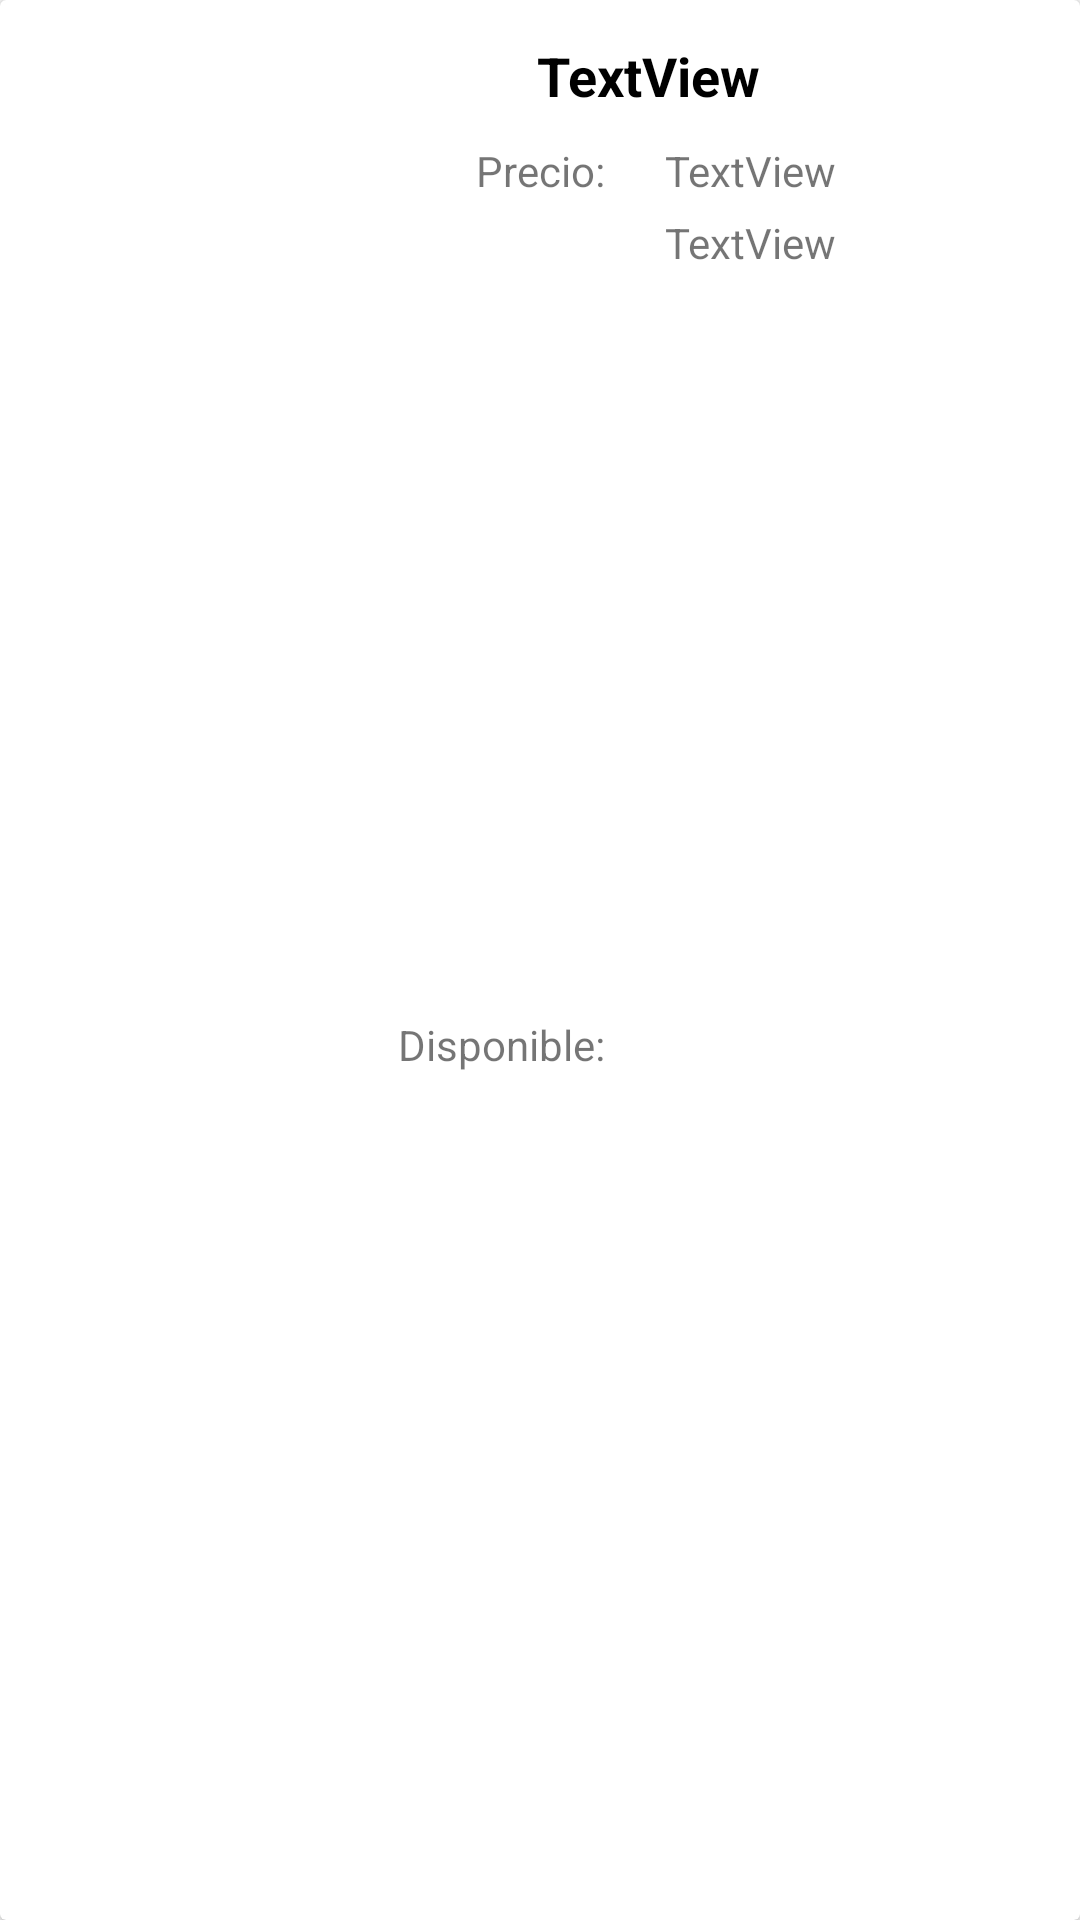

Android layout source for this screen:
<!-- AndroidManifest.xml: application theme Theme.XPStock -->
<!-- res/layout/target_buscador.xml -->
<?xml version="1.0" encoding="utf-8"?>
    <androidx.cardview.widget.CardView xmlns:android="http://schemas.android.com/apk/res/android"
        xmlns:app="http://schemas.android.com/apk/res-auto"
        xmlns:tools="http://schemas.android.com/tools"
        android:id="@+id/cardView"
        android:layout_width="match_parent"
        app:cardCornerRadius="2dp"
        android:layout_marginTop="5dp"
        android:layout_height="wrap_content">

    <androidx.constraintlayout.widget.ConstraintLayout
        android:layout_width="match_parent"
        android:layout_height="match_parent"
        android:padding="5dp">

        <ImageView
            android:id="@+id/itemImage"
            android:layout_width="67dp"
            android:layout_height="67dp"
            android:layout_marginStart="5dp"
            app:layout_constraintBottom_toBottomOf="parent"
            app:layout_constraintStart_toStartOf="parent"
            app:layout_constraintTop_toTopOf="parent"
            tools:srcCompat="@tools:sample/avatars" />

        <TextView
            android:id="@+id/itemModelo"
            android:layout_width="283dp"
            android:layout_height="wrap_content"
            android:layout_marginTop="8dp"
            android:text="TextView"
            android:textAlignment="center"
            android:textColor="@color/black"
            android:textSize="18sp"
            android:textStyle="bold"
            app:layout_constraintEnd_toEndOf="parent"
            app:layout_constraintStart_toEndOf="@+id/itemImage"
            app:layout_constraintTop_toTopOf="parent" />

        <TextView
            android:id="@+id/itemPrecio"
            android:layout_width="wrap_content"
            android:layout_height="wrap_content"
            android:layout_marginStart="10dp"
            android:layout_marginTop="10dp"
            android:text="TextView"
            app:layout_constraintStart_toStartOf="@+id/guideline3"
            app:layout_constraintTop_toBottomOf="@+id/itemModelo" />

        <androidx.constraintlayout.widget.Guideline
            android:id="@+id/guideline3"
            android:layout_width="wrap_content"
            android:layout_height="wrap_content"
            android:orientation="vertical"
            app:layout_constraintGuide_percent="0.59" />

        <TextView
            android:id="@+id/textoPrecio"
            android:layout_width="wrap_content"
            android:layout_height="wrap_content"
            android:layout_marginTop="10dp"
            android:layout_marginEnd="10dp"
            android:text="@string/precio"
            app:layout_constraintEnd_toStartOf="@+id/guideline3"
            app:layout_constraintTop_toBottomOf="@+id/itemModelo" />

        <TextView
            android:id="@+id/textoDisponible"
            android:layout_width="wrap_content"
            android:layout_height="wrap_content"
            android:layout_marginTop="5dp"
            android:layout_marginEnd="10dp"
            android:layout_marginBottom="10dp"
            android:text="@string/disponible"
            app:layout_constraintBottom_toBottomOf="parent"
            app:layout_constraintEnd_toStartOf="@+id/guideline3"
            app:layout_constraintTop_toBottomOf="@+id/textoPrecio" />

        <TextView
            android:id="@+id/itemDisponible"
            android:layout_width="wrap_content"
            android:layout_height="wrap_content"
            android:layout_marginStart="10dp"
            android:layout_marginTop="5dp"
            android:text="TextView"
            app:layout_constraintStart_toStartOf="@+id/guideline3"
            app:layout_constraintTop_toBottomOf="@+id/itemPrecio" />

    </androidx.constraintlayout.widget.ConstraintLayout>
</androidx.cardview.widget.CardView>
<!-- resources referenced by this layout -->
<resources>
  <string name="disponible">Disponible:</string>
  <string name="precio">Precio:</string>
  <style name="Theme.XPStock" parent="Theme.AppCompat.Light.NoActionBar">
          
          <item name="colorPrimary">@color/purple_500</item>
          <item name="colorPrimaryVariant">@color/cardview_dark_background </item>
          <item name="colorOnPrimary">@color/white</item>
          
          <item name="colorSecondary">@color/orange</item>
          <item name="colorSecondaryVariant">@color/orange</item>
          <item name="colorOnSecondary">@color/black</item>
          
          <item name="android:statusBarColor" tools:targetApi="l">?attr/colorPrimaryVariant</item>
          
      </style>
  <!-- not gathered from this repository: default colours our renderer supplied (Android Studio template values) -->
  <color name="purple_500">#FF6200EE</color>
  <color name="black">#FF000000</color>
  <color name="white">#FFFFFFFF</color>
</resources>
